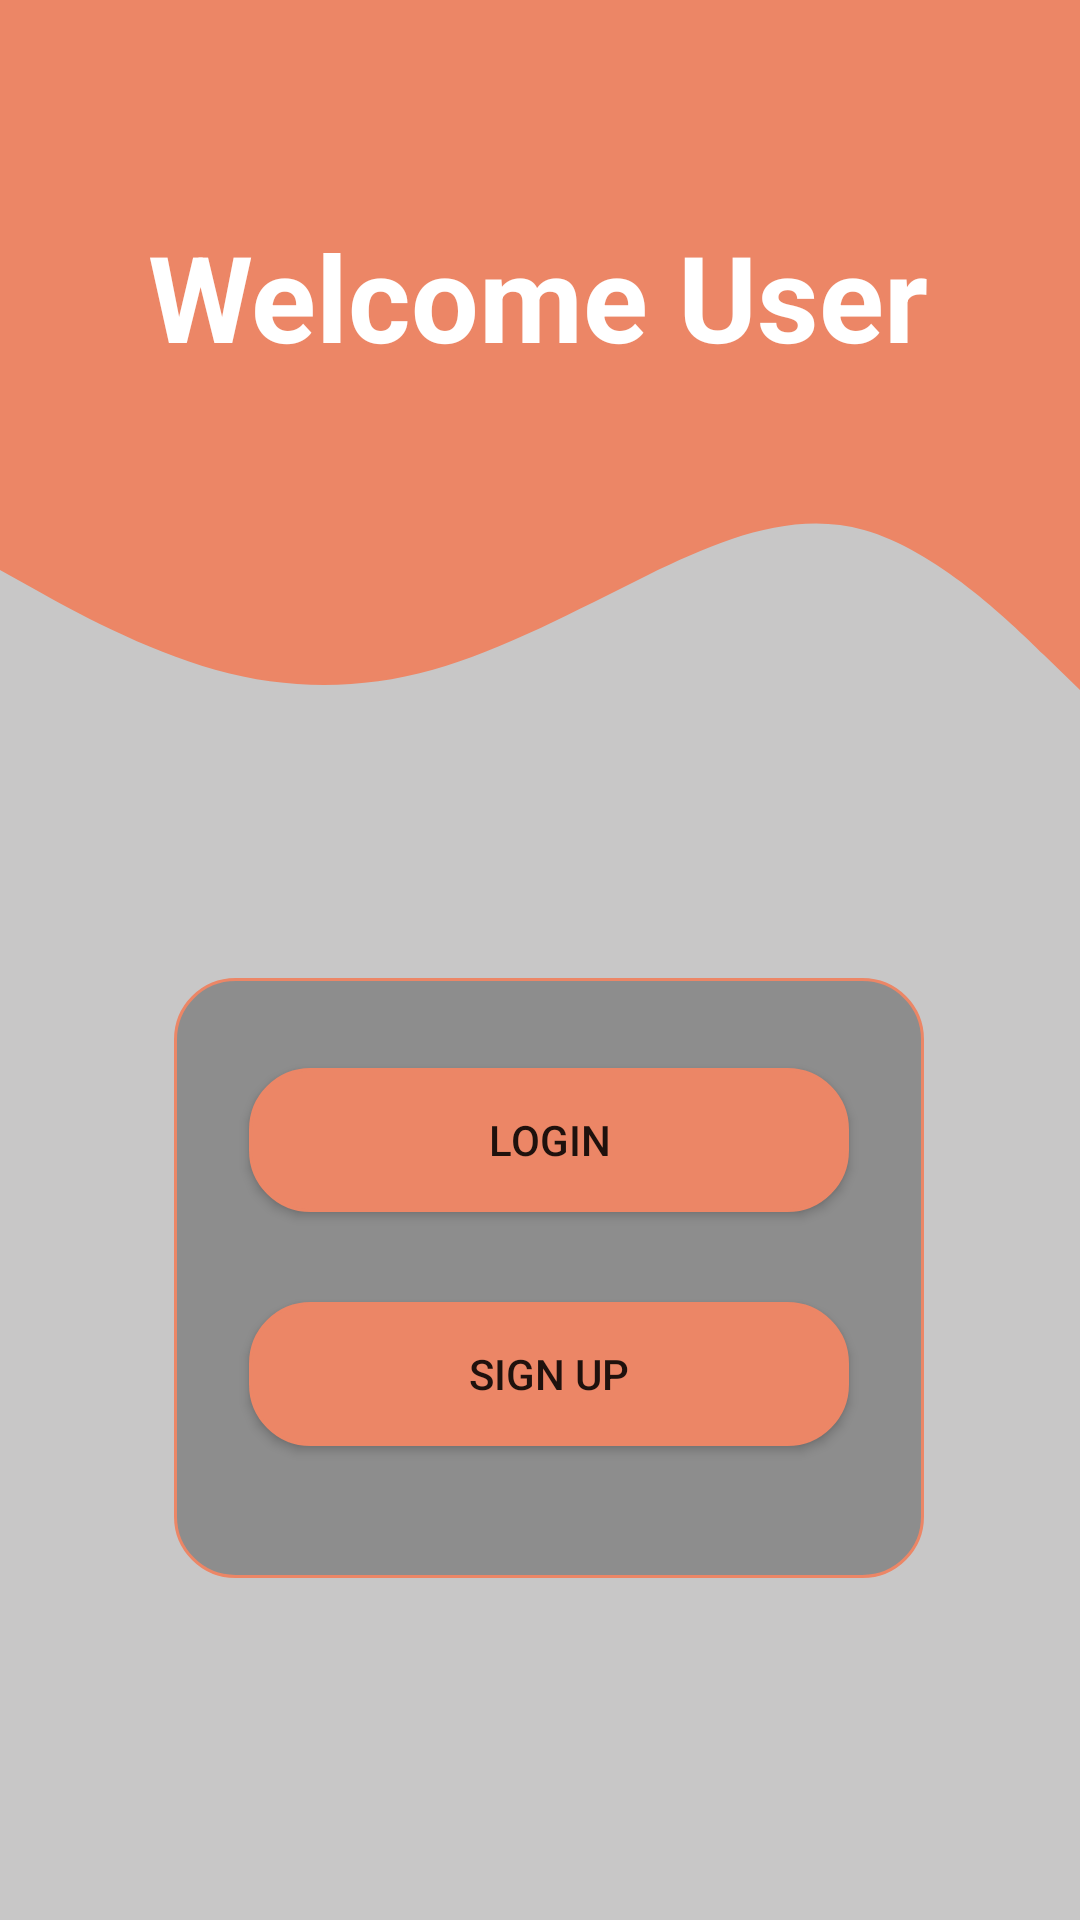

Here is an Android app screen rendered from its layout file. Give the layout XML and the strings, colors and styles it references.
<!-- AndroidManifest.xml: application theme Theme.TODOTask -->
<!-- res/layout/fragment_welcome.xml -->
<?xml version="1.0" encoding="utf-8"?>
<androidx.constraintlayout.widget.ConstraintLayout xmlns:android="http://schemas.android.com/apk/res/android"
    xmlns:app="http://schemas.android.com/apk/res-auto"
    xmlns:tools="http://schemas.android.com/tools"
    android:id="@+id/welcomeFragment"
    android:layout_width="match_parent"
    android:layout_height="match_parent"
    android:background="@color/back"
    tools:context=".WelcomeFragment">

    <View
        android:id="@+id/view2"
        android:layout_width="wrap_content"
        android:layout_height="150dp"
        android:background="@color/wave_color"
        app:layout_constraintEnd_toEndOf="parent"
        app:layout_constraintHorizontal_bias="0.0"
        app:layout_constraintStart_toStartOf="parent"
        app:layout_constraintTop_toTopOf="parent" />

    <View
        android:id="@+id/view"
        android:layout_width="wrap_content"
        android:layout_height="100dp"
        android:background="@drawable/ic_wave"
        app:layout_constraintEnd_toEndOf="parent"
        app:layout_constraintStart_toStartOf="parent"
        app:layout_constraintTop_toBottomOf="@+id/view2" />

    <TextView
        android:layout_width="wrap_content"
        android:layout_height="wrap_content"
        android:layout_marginTop="72dp"
        android:text="Welcome User"
        android:textColor="@color/white"
        android:textSize="40sp"
        android:textStyle="bold"
        app:layout_constraintEnd_toEndOf="parent"
        app:layout_constraintHorizontal_bias="0.496"
        app:layout_constraintStart_toStartOf="parent"
        app:layout_constraintTop_toTopOf="@+id/view2" />

    <LinearLayout
        android:layout_width="250dp"
        android:layout_height="200dp"
        android:layout_marginTop="76dp"
        android:background="@drawable/edittext_background"
        android:orientation="vertical"
        app:layout_constraintEnd_toEndOf="parent"
        app:layout_constraintHorizontal_bias="0.527"
        app:layout_constraintStart_toStartOf="parent"
        app:layout_constraintTop_toBottomOf="@+id/view">

        <Button
            android:id="@+id/loginbtn"
            android:layout_width="200dp"
            android:layout_height="wrap_content"
            android:layout_gravity="center"
            android:layout_marginTop="30dp"
            android:background="@drawable/btn_back"
            android:text="Login" />

        <Button
            android:id="@+id/signupbtn"
            android:layout_width="200dp"
            android:layout_height="wrap_content"
            android:layout_gravity="center"
            android:layout_marginTop="30dp"
            android:background="@drawable/btn_back"
            android:text="Sign Up" />
    </LinearLayout>


</androidx.constraintlayout.widget.ConstraintLayout>
<!-- resources referenced by this layout -->
<resources>
  <color name="back">#C8C7C7</color>
  <color name="wave_color">#ec8666</color>
  <color name="white">#FFFFFFFF</color>
  <!-- drawable btn_back (drawable) -->
  <?xml version="1.0" encoding="utf-8"?>
  <shape
      xmlns:android="http://schemas.android.com/apk/res/android">
      <stroke
          android:color="@color/colorPrimary"
          android:width="1dp"
          />
      <corners android:radius="20dp"/>
      <solid android:color="#ec8666"/>
  
  </shape>
  <!-- drawable edittext_background (drawable) -->
  <?xml version="1.0" encoding="utf-8"?>
  <shape xmlns:android="http://schemas.android.com/apk/res/android">
      <stroke
          android:color="@color/wave_color"
          android:width="1dp"
          />
      <corners android:radius="20dp"/>
      <solid android:color="@color/grey"/>
  
  
  
  </shape>
  <!-- drawable ic_wave (drawable) -->
  <vector xmlns:android="http://schemas.android.com/apk/res/android"
      android:width="1440dp"
      android:height="320dp"
      android:viewportWidth="1440"
      android:viewportHeight="320">
    <path
        android:pathData="M0,128L48,149.3C96,171 192,213 288,234.7C384,256 480,256 576,234.7C672,213 768,171 864,133.3C960,96 1056,64 1152,85.3C1248,107 1344,181 1392,218.7L1440,256L1440,0L1392,0C1344,0 1248,0 1152,0C1056,0 960,0 864,0C768,0 672,0 576,0C480,0 384,0 288,0C192,0 96,0 48,0L0,0Z"
        android:fillColor="#ec8666"/>
  </vector>
  <style name="Theme.TODOTask" parent="Theme.MaterialComponents.DayNight.DarkActionBar">
          
          <item name="colorPrimary">@color/colorPrimary</item>
          <item name="colorPrimaryVariant">@color/colorPrimaryVariant</item>
          <item name="colorAccent">@color/colorPrimary</item>
              <item name="colorOnPrimary">@color/white</item>
  
          <item name="colorOnSecondary">@color/black</item>
              <item name="android:forceDarkAllowed" tools:targetApi="q">false</item>
          
          <item name="android:statusBarColor" tools:targetApi="l">?attr/colorPrimaryVariant</item>
          
      </style>
  <color name="colorPrimary">#ec8666</color>
  <color name="grey">#8D8D8D</color>
  <color name="colorPrimaryVariant">#F84032</color>
  <color name="black">#FF000000</color>
</resources>
